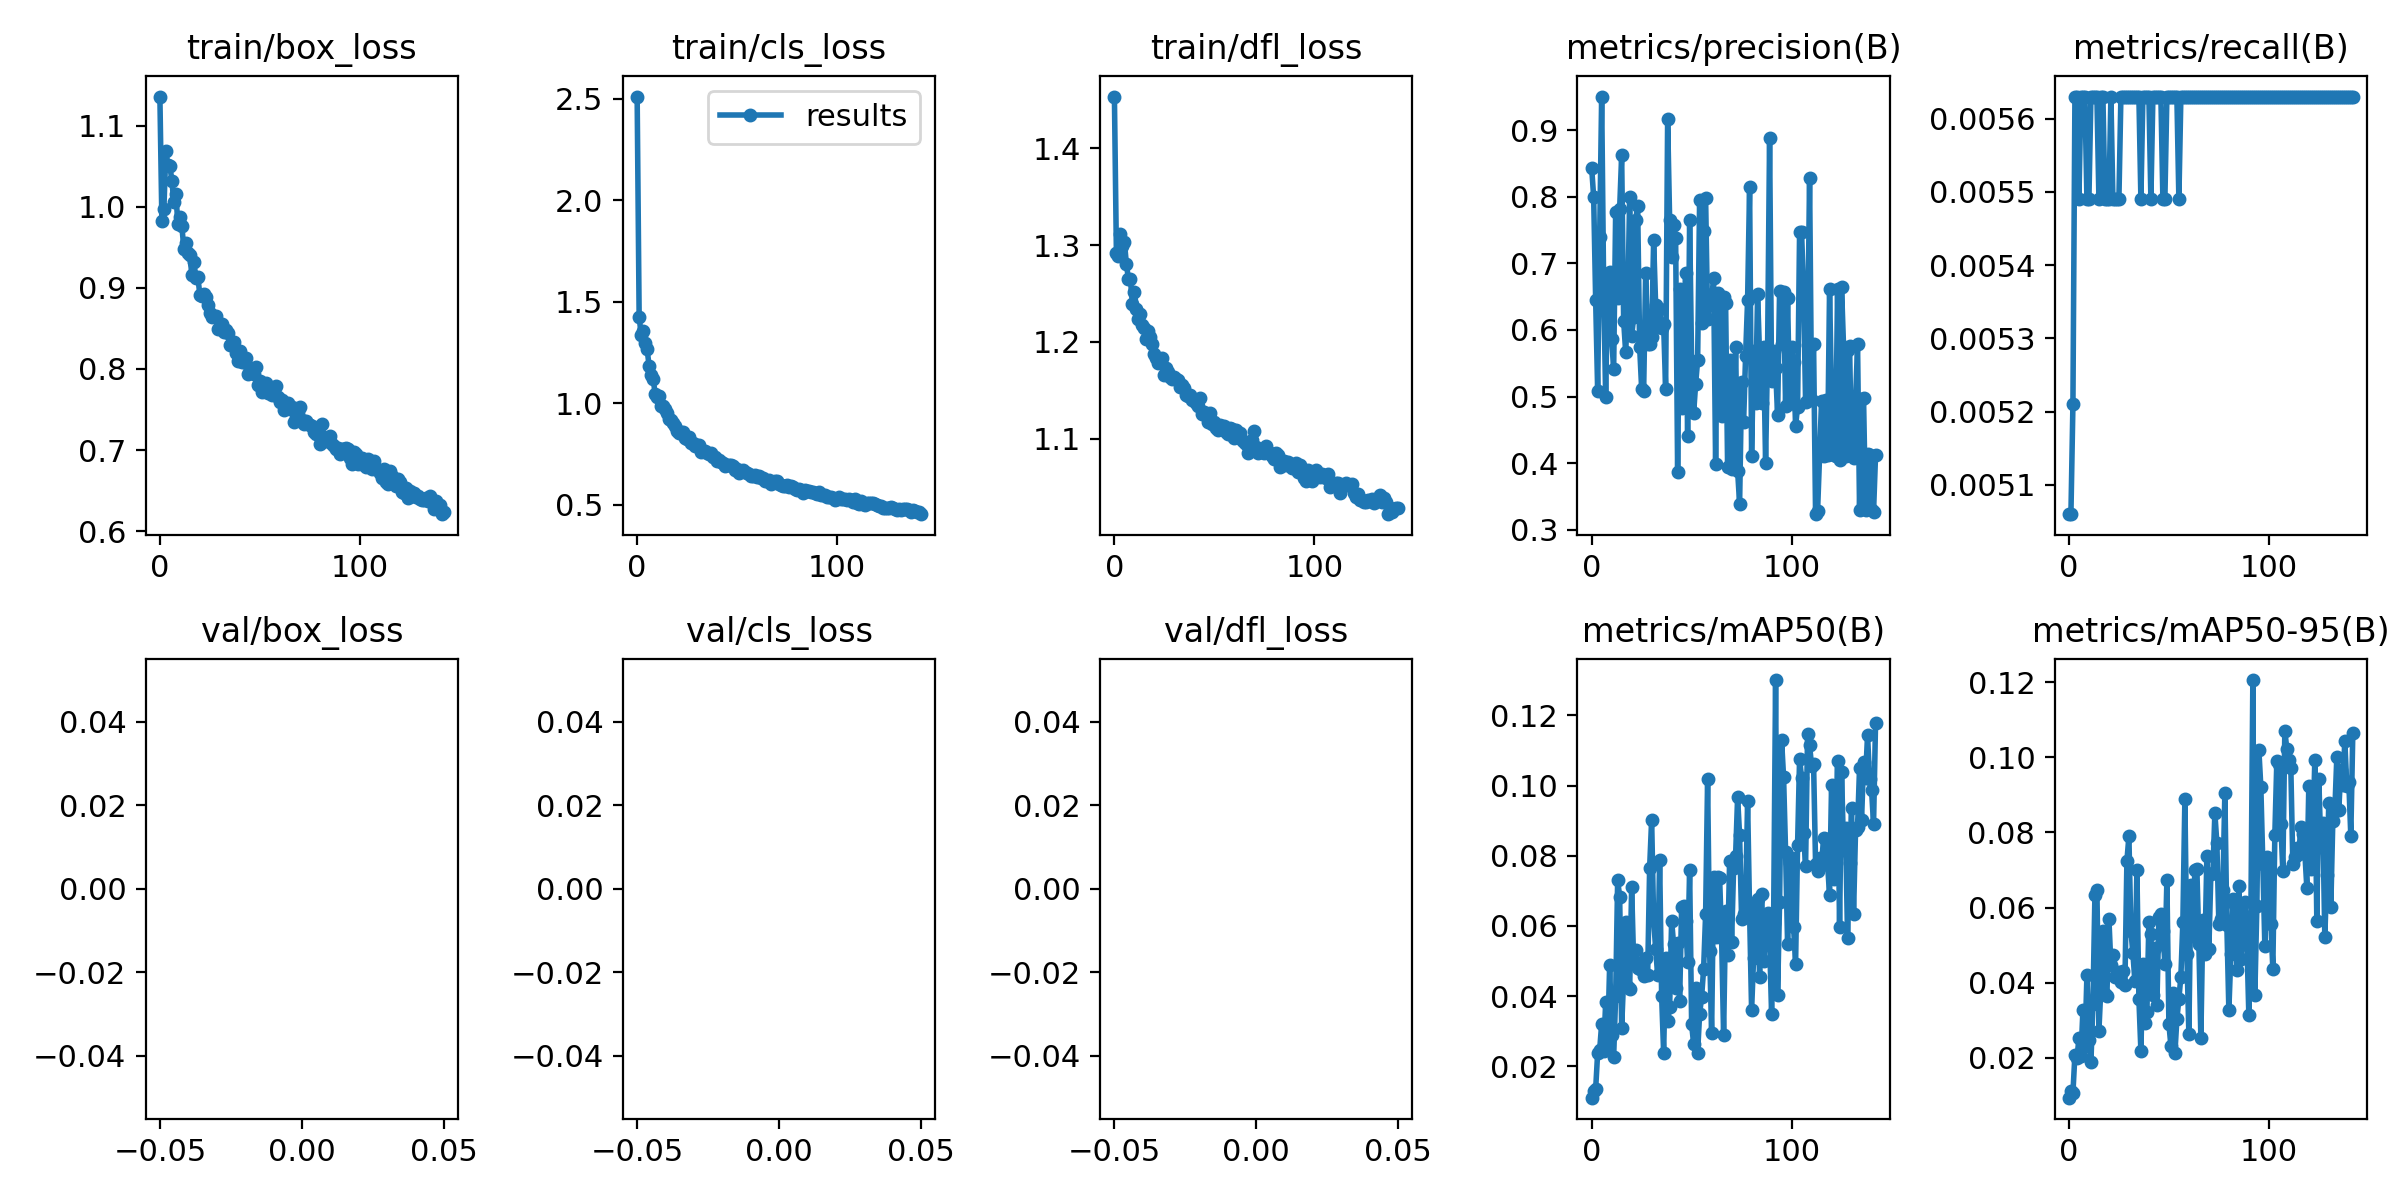

Source data for this figure (header and first rows):
epoch, train/box_loss, train/cls_loss, train/dfl_loss, metrics/precision(B), metrics/recall(B), metrics/mAP50(B), metrics/mAP50-95(B), val/box_loss, val/cls_loss, val/dfl_loss, lr/pg0, lr/pg1, lr/pg2
0, 1.136, 2.511, 1.454, 0.8434, 0.00506, 0.01103, 0.00943, nan, nan, nan, 0.07008, 0.003324, 0.003324
1, 0.9823, 1.426, 1.292, 0.7994, 0.00506, 0.01306, 0.01119, nan, nan, nan, 0.04006, 0.006635, 0.006635
2, 0.9973, 1.336, 1.288, 0.6446, 0.00521, 0.01354, 0.01069, nan, nan, nan, 0.01002, 0.009925, 0.009925
3, 1.069, 1.356, 1.312, 0.5083, 0.00563, 0.02385, 0.02091, nan, nan, nan, 0.009901, 0.009901, 0.009901
4, 1.051, 1.294, 1.299, 0.7401, 0.00563, 0.02465, 0.01987, nan, nan, nan, 0.009901, 0.009901, 0.009901
5, 1.051, 1.266, 1.303, 0.9502, 0.00549, 0.03205, 0.0252, nan, nan, nan, 0.009868, 0.009868, 0.009868
6, 1.032, 1.181, 1.28, 0.6628, 0.00563, 0.02433, 0.02047, nan, nan, nan, 0.009835, 0.009835, 0.009835
7, 1.006, 1.138, 1.266, 0.4991, 0.00563, 0.03819, 0.03263, nan, nan, nan, 0.009802, 0.009802, 0.009802
8, 1.015, 1.121, 1.265, 0.6712, 0.00563, 0.02688, 0.02307, nan, nan, nan, 0.009769, 0.009769, 0.009769
9, 0.979, 1.046, 1.24, 0.6875, 0.00549, 0.04891, 0.04197, nan, nan, nan, 0.009736, 0.009736, 0.009736
10, 0.987, 1.032, 1.252, 0.5862, 0.00549, 0.02879, 0.02487, nan, nan, nan, 0.009703, 0.009703, 0.009703
11, 0.9756, 1.034, 1.234, 0.5413, 0.00563, 0.02265, 0.01884, nan, nan, nan, 0.00967, 0.00967, 0.00967
12, 0.9483, 0.9844, 1.224, 0.7769, 0.00563, 0.04014, 0.03438, nan, nan, nan, 0.009637, 0.009637, 0.009637
13, 0.9551, 0.9849, 1.228, 0.6475, 0.00563, 0.07299, 0.06328, nan, nan, nan, 0.009604, 0.009604, 0.009604
14, 0.9435, 0.9737, 1.218, 0.7817, 0.00563, 0.06836, 0.06467, nan, nan, nan, 0.009571, 0.009571, 0.009571
15, 0.9407, 0.9528, 1.215, 0.8621, 0.00549, 0.03098, 0.02729, nan, nan, nan, 0.009538, 0.009538, 0.009538
16, 0.9153, 0.9209, 1.203, 0.6137, 0.00563, 0.04514, 0.0388, nan, nan, nan, 0.009505, 0.009505, 0.009505
17, 0.9318, 0.9163, 1.211, 0.567, 0.00563, 0.06113, 0.05388, nan, nan, nan, 0.009472, 0.009472, 0.009472
18, 0.9124, 0.9018, 1.205, 0.63, 0.00549, 0.04265, 0.03699, nan, nan, nan, 0.009439, 0.009439, 0.009439
19, 0.9129, 0.8883, 1.198, 0.799, 0.00549, 0.04187, 0.03661, nan, nan, nan, 0.009406, 0.009406, 0.009406
20, 0.8913, 0.8632, 1.188, 0.591, 0.00549, 0.07099, 0.057, nan, nan, nan, 0.009373, 0.009373, 0.009373
21, 0.8901, 0.8552, 1.183, 0.6187, 0.00563, 0.04969, 0.04461, nan, nan, nan, 0.00934, 0.00934, 0.00934
22, 0.8929, 0.8567, 1.179, 0.7644, 0.00549, 0.0532, 0.04727, nan, nan, nan, 0.009307, 0.009307, 0.009307
23, 0.8882, 0.8568, 1.183, 0.7863, 0.00549, 0.04803, 0.04155, nan, nan, nan, 0.009274, 0.009274, 0.009274
24, 0.879, 0.8305, 1.183, 0.5747, 0.00549, 0.04768, 0.04252, nan, nan, nan, 0.009241, 0.009241, 0.009241
25, 0.8695, 0.823, 1.166, 0.5118, 0.00549, 0.04966, 0.04288, nan, nan, nan, 0.009208, 0.009208, 0.009208
26, 0.8641, 0.835, 1.173, 0.5079, 0.00563, 0.04571, 0.04014, nan, nan, nan, 0.009175, 0.009175, 0.009175
27, 0.865, 0.806, 1.169, 0.6859, 0.00563, 0.05075, 0.04314, nan, nan, nan, 0.009142, 0.009142, 0.009142
28, 0.8657, 0.8037, 1.163, 0.5789, 0.00563, 0.04595, 0.03942, nan, nan, nan, 0.009109, 0.009109, 0.009109
29, 0.8492, 0.7902, 1.161, 0.5791, 0.00563, 0.0766, 0.0724, nan, nan, nan, 0.009076, 0.009076, 0.009076
30, 0.8509, 0.7963, 1.163, 0.589, 0.00563, 0.09026, 0.07901, nan, nan, nan, 0.009043, 0.009043, 0.009043
31, 0.8551, 0.7948, 1.162, 0.7342, 0.00563, 0.06165, 0.05387, nan, nan, nan, 0.00901, 0.00901, 0.00901
32, 0.846, 0.7592, 1.161, 0.6377, 0.00563, 0.05354, 0.04783, nan, nan, nan, 0.008977, 0.008977, 0.008977
33, 0.8477, 0.766, 1.153, 0.6039, 0.00563, 0.04598, 0.04041, nan, nan, nan, 0.008944, 0.008944, 0.008944
34, 0.8441, 0.7669, 1.155, 0.6321, 0.00563, 0.07891, 0.0701, nan, nan, nan, 0.008911, 0.008911, 0.008911
35, 0.8298, 0.7545, 1.152, 0.6026, 0.00563, 0.04005, 0.0357, nan, nan, nan, 0.008878, 0.008878, 0.008878
36, 0.8323, 0.7489, 1.145, 0.6084, 0.00549, 0.02385, 0.02186, nan, nan, nan, 0.008845, 0.008845, 0.008845
37, 0.8327, 0.7557, 1.144, 0.5107, 0.00563, 0.0508, 0.04505, nan, nan, nan, 0.008812, 0.008812, 0.008812
38, 0.8194, 0.733, 1.145, 0.9159, 0.00563, 0.03277, 0.02928, nan, nan, nan, 0.008779, 0.008779, 0.008779
39, 0.8097, 0.7337, 1.14, 0.7651, 0.00563, 0.03685, 0.03224, nan, nan, nan, 0.008746, 0.008746, 0.008746
40, 0.8224, 0.7174, 1.14, 0.7088, 0.00563, 0.06144, 0.05626, nan, nan, nan, 0.008713, 0.008713, 0.008713
41, 0.8091, 0.7198, 1.137, 0.758, 0.00549, 0.05473, 0.05303, nan, nan, nan, 0.00868, 0.00868, 0.00868
42, 0.8083, 0.7114, 1.134, 0.7375, 0.00563, 0.04224, 0.03677, nan, nan, nan, 0.008647, 0.008647, 0.008647
43, 0.8133, 0.7047, 1.142, 0.3866, 0.00563, 0.05519, 0.04932, nan, nan, nan, 0.008614, 0.008614, 0.008614
44, 0.7943, 0.6913, 1.125, 0.6618, 0.00563, 0.0386, 0.03411, nan, nan, nan, 0.008581, 0.008581, 0.008581
45, 0.8013, 0.6953, 1.128, 0.4827, 0.00563, 0.06545, 0.05745, nan, nan, nan, 0.008548, 0.008548, 0.008548
46, 0.7993, 0.6974, 1.125, 0.6069, 0.00563, 0.06576, 0.05823, nan, nan, nan, 0.008515, 0.008515, 0.008515
47, 0.7932, 0.6947, 1.117, 0.6852, 0.00549, 0.06146, 0.05367, nan, nan, nan, 0.008482, 0.008482, 0.008482
48, 0.8018, 0.6923, 1.127, 0.4414, 0.00549, 0.04961, 0.04509, nan, nan, nan, 0.008449, 0.008449, 0.008449
49, 0.78, 0.672, 1.115, 0.7643, 0.00563, 0.07589, 0.0673, nan, nan, nan, 0.008416, 0.008416, 0.008416
50, 0.7848, 0.6743, 1.117, 0.5518, 0.00563, 0.03192, 0.02907, nan, nan, nan, 0.008383, 0.008383, 0.008383
51, 0.7714, 0.6541, 1.111, 0.4746, 0.00563, 0.02639, 0.02325, nan, nan, nan, 0.00835, 0.00835, 0.00835
52, 0.7739, 0.6656, 1.109, 0.5186, 0.00563, 0.04225, 0.0374, nan, nan, nan, 0.008317, 0.008317, 0.008317
53, 0.7822, 0.6698, 1.114, 0.5542, 0.00563, 0.02388, 0.02119, nan, nan, nan, 0.008284, 0.008284, 0.008284
54, 0.77, 0.6587, 1.112, 0.7951, 0.00563, 0.03492, 0.03033, nan, nan, nan, 0.008251, 0.008251, 0.008251
55, 0.7757, 0.6557, 1.113, 0.6109, 0.00549, 0.03977, 0.03576, nan, nan, nan, 0.008218, 0.008218, 0.008218
56, 0.7682, 0.6502, 1.106, 0.7477, 0.00563, 0.04775, 0.04166, nan, nan, nan, 0.008185, 0.008185, 0.008185
57, 0.7715, 0.6405, 1.105, 0.7977, 0.00563, 0.06328, 0.05631, nan, nan, nan, 0.008152, 0.008152, 0.008152
58, 0.7789, 0.6407, 1.111, 0.6159, 0.00563, 0.102, 0.08896, nan, nan, nan, 0.008119, 0.008119, 0.008119
59, 0.7649, 0.6461, 1.11, 0.6445, 0.00563, 0.05293, 0.04765, nan, nan, nan, 0.008086, 0.008086, 0.008086
... 83 more rows
